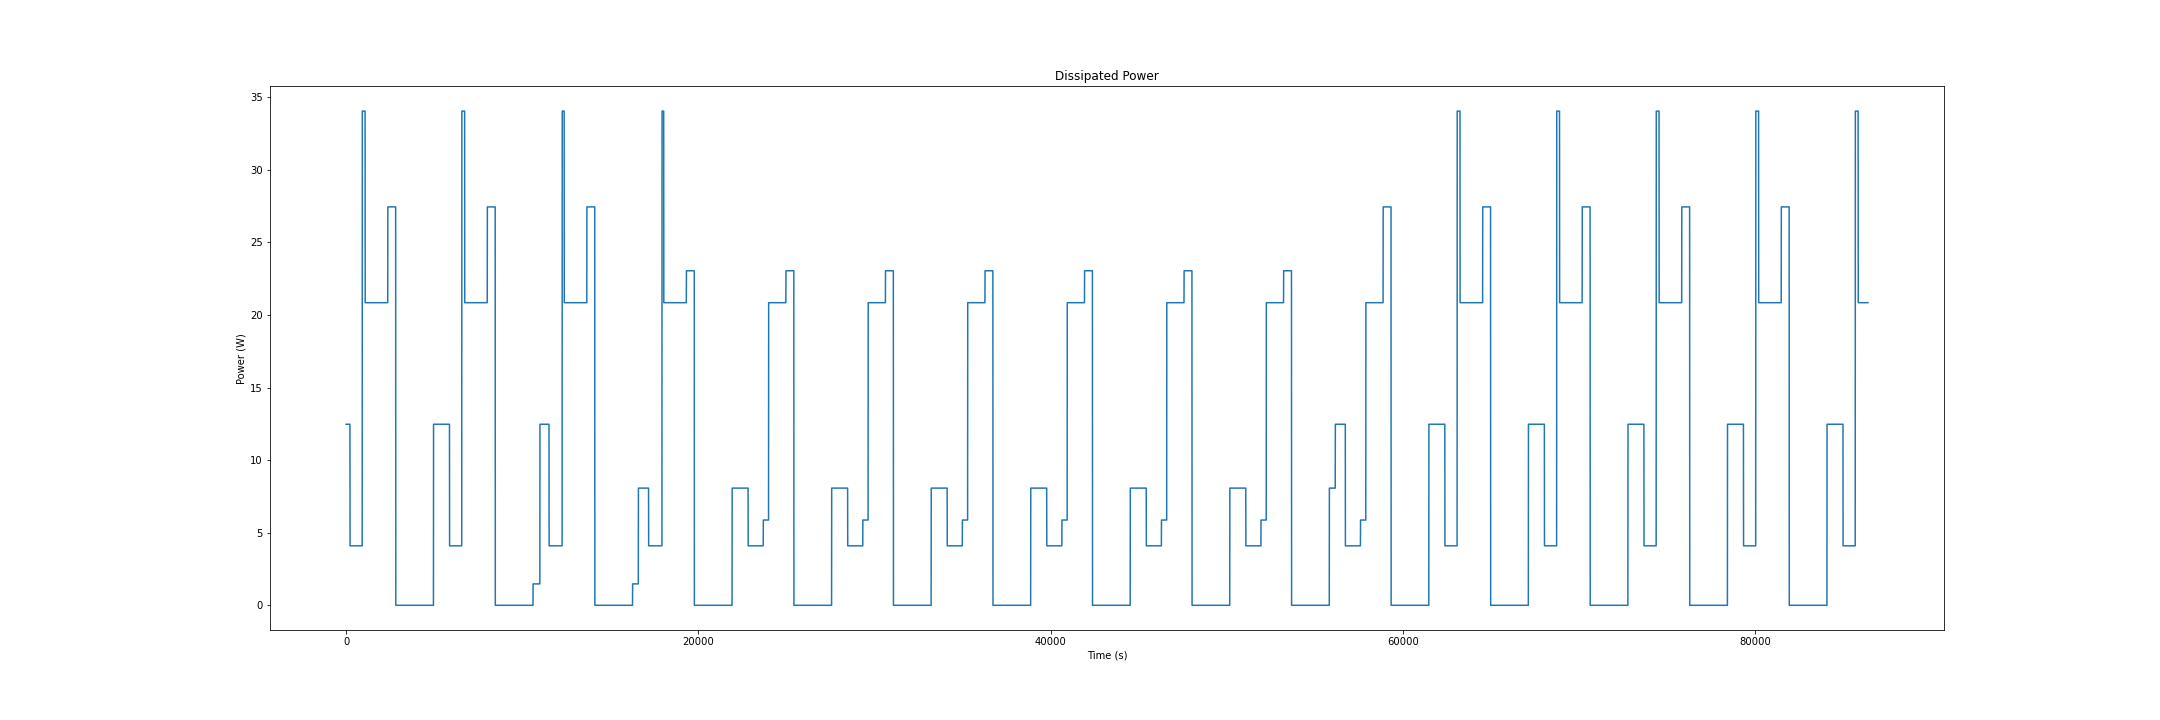

The data file committed next to this chart (first rows):
time, diss_power (W)
0, 12.47
1, 12.47
2, 12.47
3, 12.47
4, 12.47
5, 12.47
6, 12.47
7, 12.47
8, 12.47
9, 12.47
10, 12.47
11, 12.47
12, 12.47
13, 12.47
14, 12.47
15, 12.47
16, 12.47
17, 12.47
18, 12.47
19, 12.47
20, 12.47
21, 12.47
22, 12.47
23, 12.47
24, 12.47
25, 12.47
26, 12.47
27, 12.47
28, 12.47
29, 12.47
30, 12.47
31, 12.47
32, 12.47
33, 12.47
34, 12.47
35, 12.47
36, 12.47
37, 12.47
38, 12.47
39, 12.47
40, 12.47
41, 12.47
42, 12.47
43, 12.47
44, 12.47
45, 12.47
46, 12.47
47, 12.47
48, 12.47
49, 12.47
50, 12.47
51, 12.47
52, 12.47
53, 12.47
54, 12.47
55, 12.47
56, 12.47
57, 12.47
58, 12.47
59, 12.47
... 86,340 more rows
